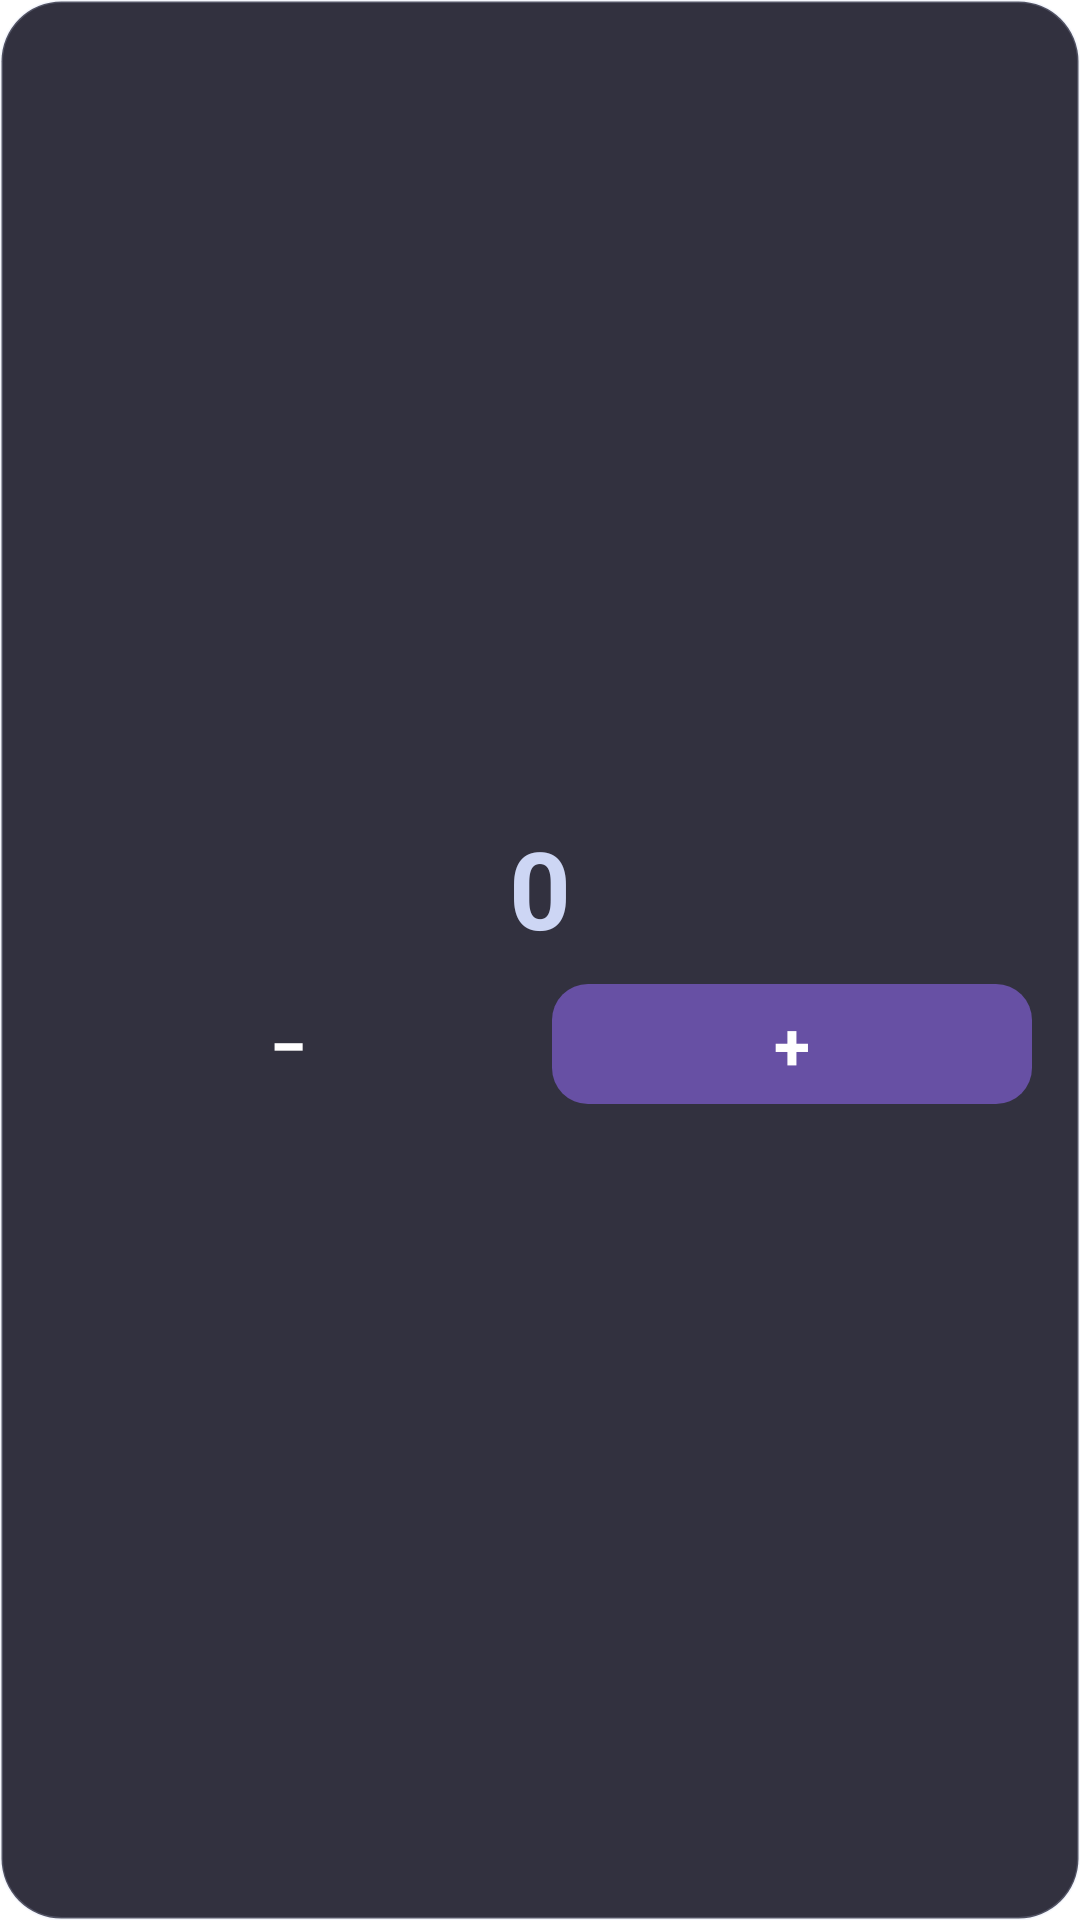

The Android layout XML behind this screen, and the referenced resources:
<!-- AndroidManifest.xml: fallback theme Theme.MaterialComponents.DayNight.NoActionBar -->
<!-- res/layout/widget_home.xml -->
<?xml version="1.0" encoding="utf-8"?>
<LinearLayout xmlns:android="http://schemas.android.com/apk/res/android"
    android:layout_width="match_parent"
    android:layout_height="match_parent"
    android:orientation="vertical"
    android:gravity="center"
    android:padding="16dp"
    android:background="@drawable/widget_background">

    <TextView
        android:id="@+id/tv_counter"
        android:layout_width="wrap_content"
        android:layout_height="wrap_content"
        android:text="0"
        android:textColor="#CDD6F4"
        android:textSize="36sp"
        android:textStyle="bold" />

    <LinearLayout
        android:layout_width="match_parent"
        android:layout_height="wrap_content"
        android:layout_marginTop="8dp"
        android:orientation="horizontal">

        <TextView
            android:id="@+id/btn_decrement"
            android:layout_width="0dp"
            android:layout_height="40dp"
            android:layout_weight="1"
            android:background="@drawable/widget_stop_button_bg"
            android:gravity="center"
            android:text="−"
            android:textColor="#FFFFFF"
            android:textSize="22sp"
            android:textStyle="bold" />

        <TextView
            android:id="@+id/btn_increment"
            android:layout_width="0dp"
            android:layout_height="40dp"
            android:layout_weight="1"
            android:layout_marginStart="8dp"
            android:background="@drawable/widget_button_bg"
            android:gravity="center"
            android:text="+"
            android:textColor="#FFFFFF"
            android:textSize="22sp"
            android:textStyle="bold" />

    </LinearLayout>

</LinearLayout>
<!-- resources referenced by this layout -->
<resources>
  <!-- drawable widget_background (drawable) -->
  <?xml version="1.0" encoding="utf-8"?>
  <shape xmlns:android="http://schemas.android.com/apk/res/android"
      android:shape="rectangle">
      <solid android:color="#E61C1B2B" />
      <corners android:radius="20dp" />
      <stroke
          android:width="1dp"
          android:color="#33CDD6F4" />
  </shape>
  <!-- drawable widget_button_bg (drawable) -->
  <?xml version="1.0" encoding="utf-8"?>
  <shape xmlns:android="http://schemas.android.com/apk/res/android"
      android:shape="rectangle">
      <solid android:color="#6750A4" />
      <corners android:radius="12dp" />
  </shape>
</resources>
